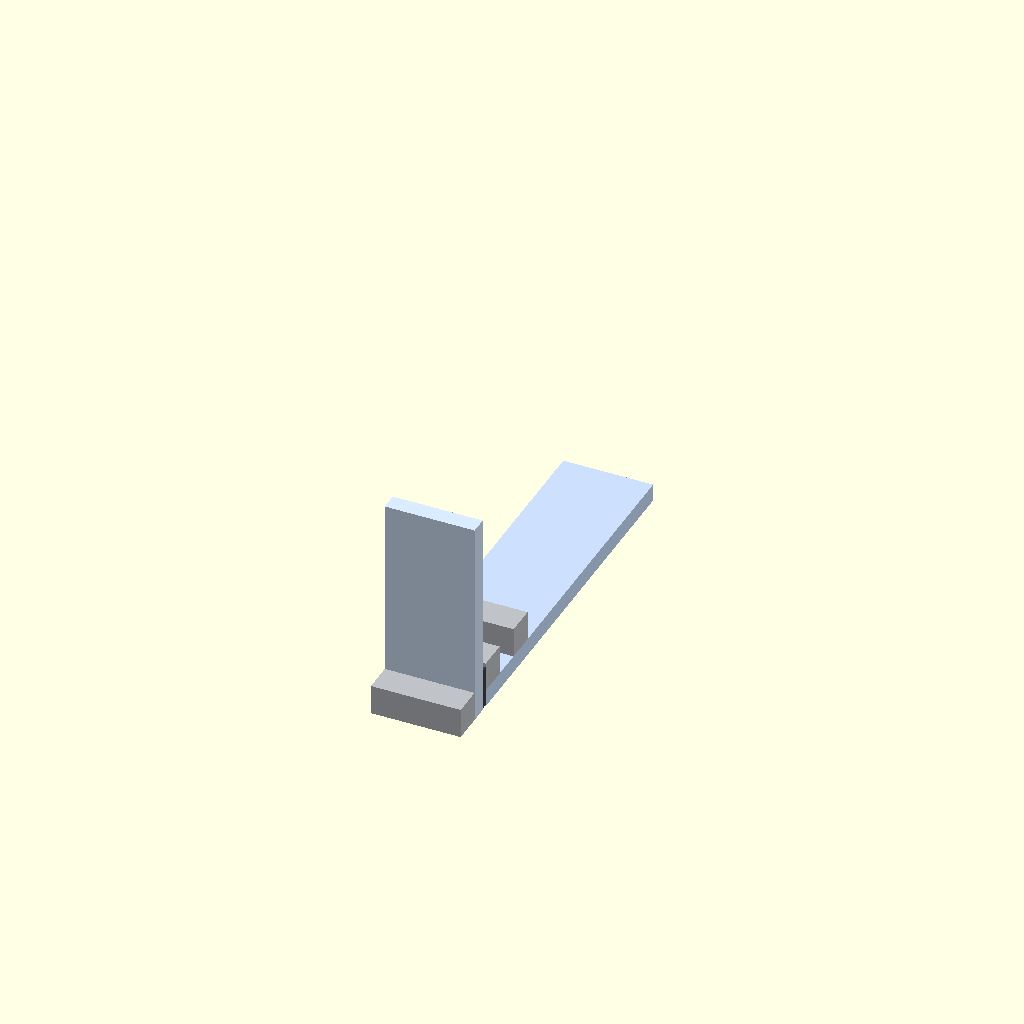
Cell 1 — every parameter at its default value.
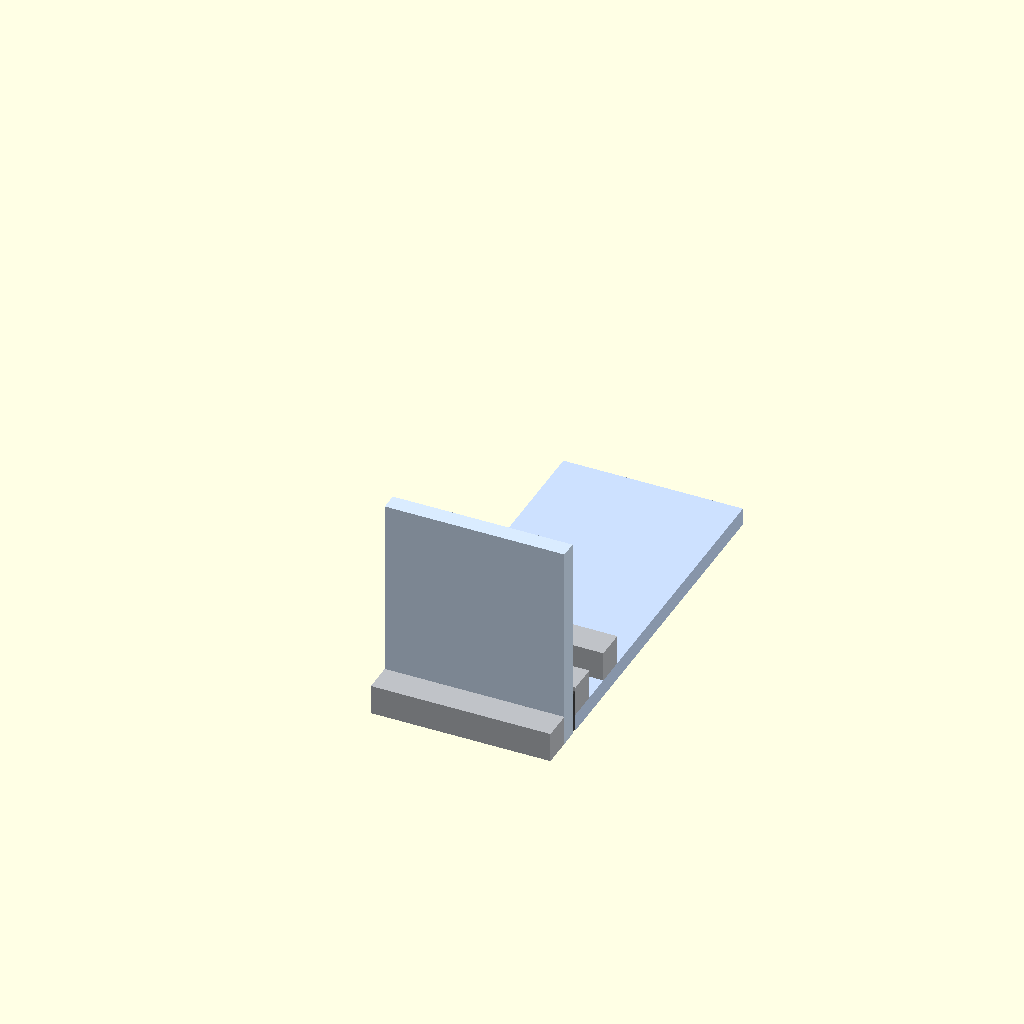
Cell 2 — w set to 60, the other parameters unchanged.
All cells are drawn from one camera (rotation 55°, 0°, 25°, orthographic, colour scheme Cornfield), so only the parameter changes between them.
OpenSCAD source file scad/2026-11-03_door_hook_section.scad:
// 2026-11-03: side section through a door bottom hook (looking along x): shell bottom
// panel, bottom 1010 frame member, foam, door and its outside 1010 frame, hook, floor rail.
t = 5.8; ext = 10; foam = 2.1;
w = 30;   // section slab along x
color([0.80, 0.88, 1.0]) translate([0, 0, 0]) cube([w, 120, t]);                       // shell bottom panel
color([0.75, 0.76, 0.78]) translate([0, 0, t]) cube([w, ext, ext]);                     // bottom frame member
color([0.75, 0.76, 0.78]) translate([0, 20, t]) cube([w, ext, ext]);                    // floor rail
color([0.25, 0.25, 0.25]) translate([0, -foam, 0.5]) cube([w, foam, 14]);              // foam
color([0.85, 0.92, 1.0]) translate([0, -foam - t, 0]) cube([w, t, 70]);                // door acrylic
color([0.75, 0.76, 0.78]) translate([0, -foam - t - ext, 0]) cube([w, ext, ext]);      // door frame, bottom
// 2026-11-11: stl/2026-11-03_door_hook.stl (superseded hook) removed from stl/; it is in git history (e8c96ab).
// color([0.2, 0.2, 0.22]) import("../stl/2026-11-03_door_hook.stl");
Customizer parameters (derived from the source; name, type, default, range or options):
w: number, default 30
